Labelled photos from "patch_dataset", an image-classification folder in Prathu241/open_agri. The possible labels are: early blight, healthy, late blight, leaf mold, septoria leaf spot.

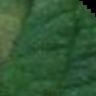
Label: leaf mold

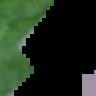
Label: septoria leaf spot

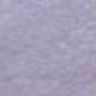
Label: septoria leaf spot

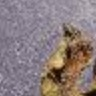
Label: late blight

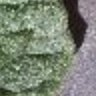
Label: healthy

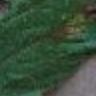
Label: early blight
